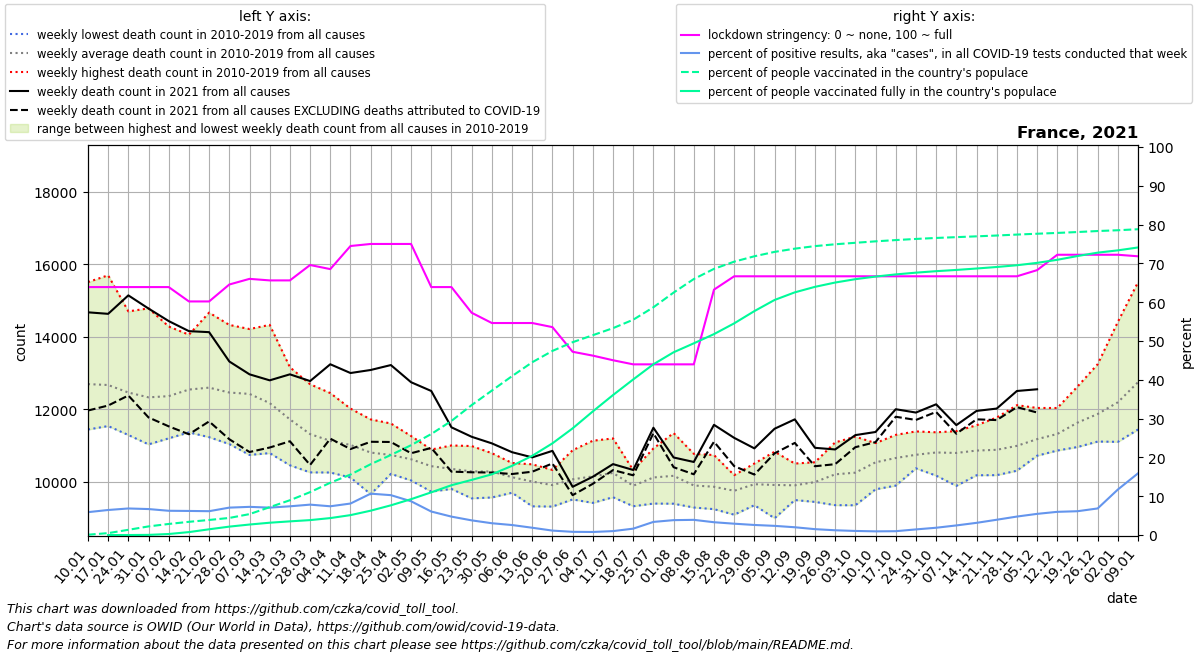

The file beside this chart, header and first rows:
date, location, time_unit, time, deaths_2010_all_ages, deaths_2011_all_ages, deaths_2012_all_ages, deaths_2013_all_ages, deaths_2014_all_ages, deaths_2015_all_ages, deaths_2016_all_ages, deaths_2017_all_ages, deaths_2018_all_ages, deaths_2019_all_ages, deaths_2020_all_ages, deaths_2021_all_ages, new_deaths, new_cases_smoothed, new_tests_smoothed, stringency_index, people_vaccinated, people_fully_vaccinated, population, positive_test_percent
2021-01-10, France, weekly, 1, 11761, 12437, 11771, 12273, 11437, 12804, 11944, 15509, 14154, 12814, 12737, 14674, 2713, 15808, 268225, 63.89, 56021, , 67422000, 5.894
2021-01-17, France, weekly, 2, 11841, 11834, 11532, 12055, 11584, 13142, 12032, 15696, 13590, 13355, 13200, 14632, 2533, 18032, 279516, 63.89, 330537, 103.5, 67422000, 6.451
2021-01-24, France, weekly, 3, 11516, 11285, 11799, 12511, 11422, 12803, 12141, 14700, 13157, 13249, 12598, 15142, 2766, 19469, 284529, 63.89, 906722, 657.9, 67422000, 6.842
2021-01-31, France, weekly, 4, 11394, 11288, 11409, 12778, 11026, 12617, 11824, 14783, 12464, 13666, 12331, 14778, 3008, 20376, 304476, 63.89, 1497234, 25795, 67422000, 6.692
2021-02-07, France, weekly, 5, 11343, 11534, 11629, 12529, 11193, 13281, 11734, 14282, 12132, 13927, 12541, 14432, 2908, 19922, 318709, 63.89, 1923031, 176873, 67422000, 6.251
2021-02-14, France, weekly, 6, 11431, 11541, 12696, 12430, 11357, 13963, 11827, 13405, 12697, 14056, 12407, 14154, 2849, 19516, 314518, 60.19, 2293184, 508725, 67422000, 6.205
2021-02-21, France, weekly, 7, 11758, 11225, 13357, 12802, 11672, 14666, 11615, 12610, 12645, 13584, 12261, 14126, 2466, 18865, 307044, 60.19, 2615706, 997114, 67422000, 6.144
2021-02-28, France, weekly, 8, 11523, 11034, 13459, 12729, 11366, 14326, 11522, 11980, 13136, 13501, 11835, 13316, 2148, 21109, 298886, 64.55, 2967899, 1461211, 67422000, 7.063
2021-03-07, France, weekly, 9, 10793, 10734, 13380, 13171, 11512, 13592, 12033, 11712, 14212, 13062, 12042, 12961, 2146, 21322, 293729, 66.01, 3634075, 1823771, 67422000, 7.259
2021-03-14, France, weekly, 10, 11182, 10785, 12576, 12875, 11127, 12930, 11920, 11482, 14327, 12459, 12139, 12795, 1856, 22302, 315735, 65.61, 4840753, 2138698, 67422000, 7.064
2021-03-21, France, weekly, 11, 11137, 10448, 12126, 12148, 11123, 12264, 12055, 11013, 13156, 11696, 12554, 12961, 1849, 27309, 369009, 65.61, 6043707, 2373690, 67422000, 7.401
2021-03-28, France, weekly, 12, 10252, 10368, 11226, 11529, 11000, 11901, 11867, 10722, 12687, 11548, 13939, 12775, 2318, 34060, 434860, 69.58, 7451991, 2591946, 67422000, 7.832
2021-04-04, France, weekly, 13, 10249, 10274, 11003, 11141, 10358, 11684, 11978, 10795, 12443, 11312, 16188, 13239, 2055, 37802, 510249, 68.52, 9084673, 2944159, 67422000, 7.409
2021-04-11, France, weekly, 14, 10351, 10111, 10796, 11137, 10799, 11130, 11614, 10674, 12014, 11469, 18805, 12997, 2100, 32852, 404873, 74.47, 10508290, 3458322, 67422000, 8.114
2021-04-18, France, weekly, 15, 10380, 9650, 10715, 11148, 10236, 11239, 11231, 10664, 11716, 11018, 17563, 13081, 1983, 38583, 361974, 75.0, 12303126, 4229693, 67422000, 10.66
2021-04-25, France, weekly, 16, 10211, 10361, 10768, 10600, 10253, 10884, 10694, 10675, 11603, 11283, 15396, 13217, 2125, 31589, 307443, 75.0, 13907986, 5161336, 67422000, 10.27
2021-05-02, France, weekly, 17, 10073, 10030, 10703, 10380, 10375, 10790, 10725, 11027, 10788, 11257, 12821, 12743, 1962, 26025, 299210, 75.0, 15607231, 6229707, 67422000, 8.698
2021-05-09, France, weekly, 18, 9721, 10142, 10303, 10121, 10068, 10593, 10831, 10881, 10696, 10884, 11260, 12501, 1573, 19501, 322114, 63.89, 17547751, 7417539, 67422000, 6.054
2021-05-16, France, weekly, 19, 9795, 9857, 10462, 9925, 10250, 10480, 10697, 10691, 10332, 10996, 11030, 11497, 1224, 15720, 331412, 63.89, 19822669, 8653227, 67422000, 4.743
2021-05-23, France, weekly, 20, 10428, 9535, 9910, 10123, 10132, 10110, 10542, 10635, 10399, 10980, 10755, 11236, 981.0, 12649, 334756, 57.28, 22571822, 9577162, 67422000, 3.779
2021-05-30, France, weekly, 21, 10227, 9559, 10195, 9920, 10205, 10026, 10461, 10604, 10781, 10783, 11116, 11054, 806.0, 9126, 300433, 54.63, 25093731, 10544538, 67422000, 3.038
2021-06-06, France, weekly, 22, 10267, 9690, 9985, 10183, 9742, 10137, 10043, 10145, 10512, 10491, 10434, 10810, 603.0, 8058, 312835, 54.63, 27603724, 12021100, 67422000, 2.576
2021-06-13, France, weekly, 23, 9576, 9348, 9315, 10475, 10247, 10416, 10291, 9851, 10138, 10342, 10392, 10667, 396.0, 5385, 286818, 54.63, 30015480, 13766340, 67422000, 1.877
2021-06-20, France, weekly, 24, 9308, 9671, 9648, 9848, 10061, 10172, 9904, 10091, 9978, 10321, 10360, 10847, 348.0, 3023, 264503, 53.57, 31984537, 15928213, 67422000, 1.143
2021-06-27, France, weekly, 25, 10016, 9505, 9823, 9809, 9626, 9862, 10404, 10864, 10203, 10494, 10427, 9854, 231.0, 2059, 249591, 47.22, 33497364, 18529949, 67422000, 0.8249
2021-07-04, France, weekly, 26, 10328, 10004, 10169, 9410, 9574, 10160, 10073, 9677, 10894, 11127, 11111, 10132, 195.0, 2028, 257801, 46.23, 34715583, 21475776, 67422000, 0.7868
2021-07-11, France, weekly, 27, 9867, 9656, 9567, 9837, 9712, 11190, 10440, 10584, 10777, 10742, 10020, 10481, 165.0, 3025, 298821, 45.04, 35941056, 24318529, 67422000, 1.012
2021-07-18, France, weekly, 28, 9402, 9433, 9317, 10126, 9466, 10315, 10156, 10109, 10255, 10258, 10316, 10319, 147.0, 5346, 325429, 43.98, 37405108, 27029867, 67422000, 1.643
2021-07-25, France, weekly, 29, 9391, 9405, 9747, 10042, 10306, 10181, 10914, 10289, 10509, 10330, 10129, 11486, 151.0, 13791, 408128, 43.98, 39564994, 29663345, 67422000, 3.379
2021-08-01, France, weekly, 30, 9387, 9521, 10337, 10242, 9907, 9911, 9838, 10172, 10923, 11339, 10542, 10664, 269.0, 20489, 534204, 43.98, 42119305, 31748966, 67422000, 3.835
2021-08-08, France, weekly, 31, 9282, 9940, 9537, 9586, 9784, 9698, 9807, 10405, 10765, 10108, 10866, 10540, 340.0, 22243, 568754, 43.98, 44472744, 33305177, 67422000, 3.911
2021-08-15, France, weekly, 32, 9365, 9265, 9631, 9237, 9759, 10478, 9820, 9918, 10731, 10346, 10748, 11566, 467.0, 23337, 707592, 63.23, 46240757, 34905484, 67422000, 3.298
2021-08-22, France, weekly, 33, 9551, 9536, 9831, 9329, 9084, 9935, 10176, 10083, 9930, 9991, 11767, 11206, 781.0, 22784, 780106, 66.67, 47491465, 36773764, 67422000, 2.921
2021-08-29, France, weekly, 34, 9494, 9346, 9653, 9444, 9834, 9851, 10497, 10394, 10388, 10350, 10490, 10916, 724.0, 18921, 729523, 66.67, 48426981, 38902634, 67422000, 2.594
2021-09-05, France, weekly, 35, 9512, 9373, 8986, 9523, 10242, 10094, 10053, 10300, 10140, 10824, 10503, 11458, 679.0, 15348, 649972, 66.67, 49189625, 40837002, 67422000, 2.361
2021-09-12, France, weekly, 36, 9608, 9488, 9628, 9717, 10119, 9829, 10195, 9776, 10497, 10095, 10623, 11717, 651.0, 11551, 576492, 66.67, 49749714, 42158787, 67422000, 2.004
2021-09-19, France, weekly, 37, 9662, 9509, 9628, 9437, 9828, 10157, 10192, 10368, 10532, 10532, 11199, 10931, 509.0, 8390, 553858, 66.67, 50193895, 43115848, 67422000, 1.515
2021-09-26, France, weekly, 38, 9910, 9347, 9700, 9823, 10130, 10320, 10259, 11081, 10520, 10893, 11781, 10886, 407.0, 6293, 513061, 66.67, 50512344, 43864792, 67422000, 1.227
2021-10-03, France, weekly, 39, 10250, 9344, 9910, 10254, 9544, 10408, 10498, 11239, 10453, 10544, 10868, 11282, 334.0, 5098, 484742, 66.67, 50768774, 44449591, 67422000, 1.052
2021-10-10, France, weekly, 40, 10464, 9785, 10516, 10061, 10107, 10758, 10669, 10974, 11061, 10910, 11856, 11368, 279.0, 4333, 456967, 66.67, 51021232, 44901690, 67422000, 0.9482
2021-10-17, France, weekly, 41, 10089, 10100, 10339, 9887, 10343, 11100, 11289, 11099, 11134, 11117, 11841, 11997, 208.0, 4386, 444320, 66.67, 51242278, 45276662, 67422000, 0.9872
2021-10-24, France, weekly, 42, 10406, 10480, 10500, 10578, 10364, 10906, 11384, 10839, 10780, 11148, 12167, 11905, 204.0, 4960, 342453, 66.67, 51439759, 45581533, 67422000, 1.448
2021-10-31, France, weekly, 43, 10611, 10715, 10320, 10427, 10163, 11293, 11360, 10946, 10999, 11188, 13689, 12133, 211.0, 5541, 295280, 66.67, 51609743, 45838398, 67422000, 1.877
2021-11-07, France, weekly, 44, 10506, 10366, 10720, 9879, 10551, 11121, 11158, 11003, 11194, 11392, 14613, 11558, 238.0, 6279, 253937, 66.67, 51751360, 46053138, 67422000, 2.473
2021-11-14, France, weekly, 45, 10182, 10190, 10916, 10173, 10643, 10762, 11332, 11314, 11484, 11554, 15609, 11950, 232.0, 8969, 285717, 66.67, 51890668, 46301207, 67422000, 3.139
2021-11-21, France, weekly, 46, 10209, 10423, 10730, 10176, 10711, 10395, 11689, 11411, 11249, 11767, 15467, 12015, 318.0, 14100, 358053, 66.67, 52033585, 46566255, 67422000, 3.938
2021-11-28, France, weekly, 47, 10299, 10431, 10476, 10553, 10978, 10489, 11426, 11631, 11459, 12109, 14993, 12501, 447.0, 23751, 499235, 66.67, 52197147, 46869328, 67422000, 4.757
2021-12-05, France, weekly, 48, 10745, 10715, 10719, 11062, 10713, 10952, 11402, 11771, 11595, 12032, 14697, 12548, 642.0, 36483, 669053, 68.26, 52345014, 47282945, 67422000, 5.453
2021-12-12, France, weekly, 49, 10868, 10856, 11081, 10974, 10996, 11125, 11935, 12031, 11324, 11944, 14533, , 899.0, 46688, 781203, 72.22, 52483046, 47816723, 67422000, 5.976
2021-12-19, France, weekly, 50, 11170, 10953, 11539, 11184, 11605, 11185, 12273, 12623, 11501, 12228, 14504, , 1062, 50660, 825803, 72.22, 52638043, 48469475, 67422000, 6.135
2021-12-26, France, weekly, 51, 11593, 11266, 11409, 11104, 11751, 11207, 13241, 12704, 12021, 12353, 14106, , 1149, 62106, 906512, 72.22, 52812379, 49057836, 67422000, 6.851
2022-01-02, France, weekly, 52, 12180, 11625, 11715, 11536, 11744, 11096, 14411, 13483, 11954, 12149, 13801, , 1302, 121102, 1032379, 72.22, 52949339, 49456318, 67422000, 11.73
2022-01-09, France, weekly, 1, 12437, 11771, 12273, 11437, 12804, 11520, 15509, 14154, 12814, 12737, 14365, , 1497, 210079, 1320481, 71.82, 53125860, 49958595, 67422000, 15.91
